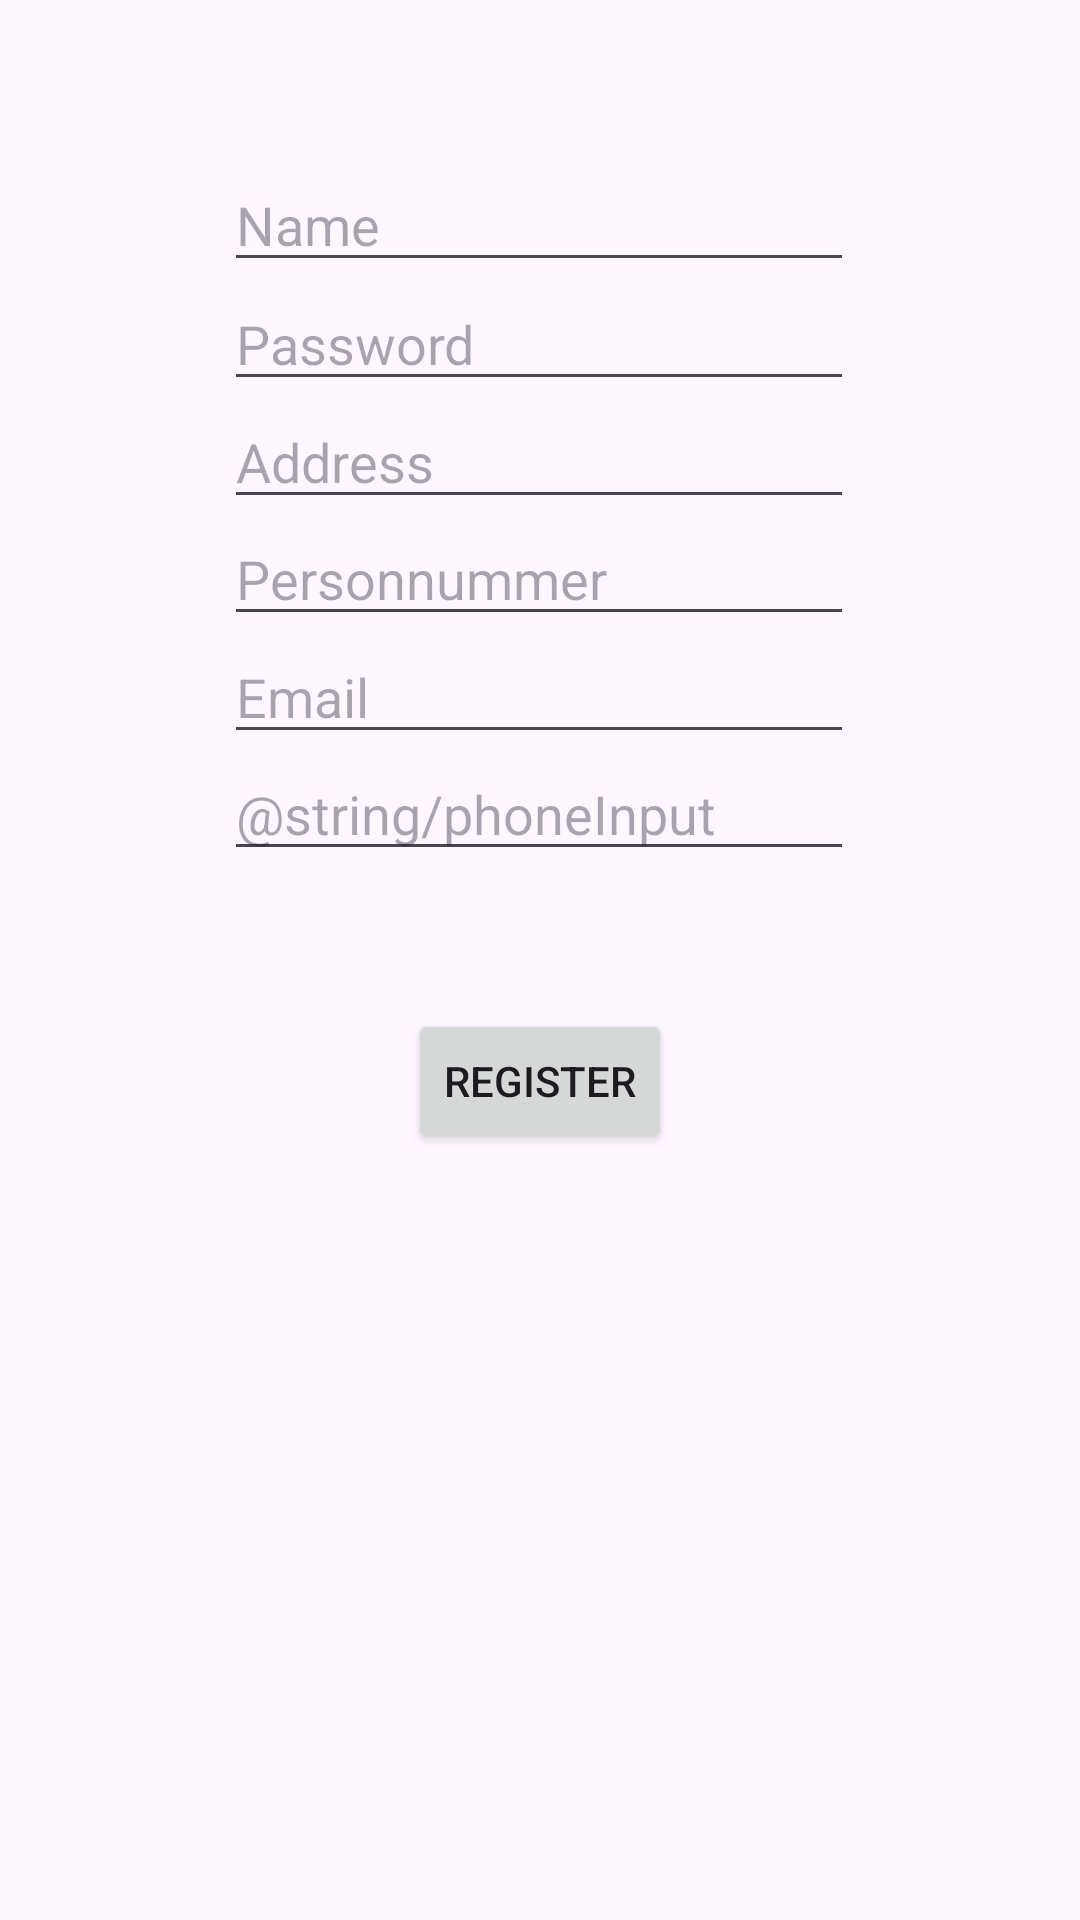

This screen was rendered from an Android layout file. Write that file and the resources it references.
<!-- AndroidManifest.xml: application theme Theme.LifecycleV3 -->
<!-- res/layout/activity_register.xml -->
<?xml version="1.0" encoding="utf-8"?>
<androidx.constraintlayout.widget.ConstraintLayout xmlns:android="http://schemas.android.com/apk/res/android"
    xmlns:app="http://schemas.android.com/apk/res-auto"
    xmlns:tools="http://schemas.android.com/tools"
    android:layout_width="match_parent"
    android:layout_height="match_parent"
    tools:context=".RegisterActivity">

    <EditText
        android:id="@+id/regInputEmail"
        android:layout_width="wrap_content"
        android:layout_height="wrap_content"
        android:ems="10"
        android:hint="@string/emailInput"
        android:inputType="text"
        app:layout_constraintBottom_toBottomOf="parent"
        app:layout_constraintEnd_toEndOf="parent"
        app:layout_constraintHorizontal_bias="0.497"
        app:layout_constraintStart_toStartOf="parent"
        app:layout_constraintTop_toTopOf="parent"
        app:layout_constraintVertical_bias="0.351" />

    <EditText
        android:id="@+id/regInputPersonnummer"
        android:layout_width="wrap_content"
        android:layout_height="wrap_content"
        android:ems="10"
        android:hint="@string/personnummerInput"
        android:inputType="text"
        app:layout_constraintBottom_toBottomOf="parent"
        app:layout_constraintEnd_toEndOf="parent"
        app:layout_constraintHorizontal_bias="0.497"
        app:layout_constraintStart_toStartOf="parent"
        app:layout_constraintTop_toTopOf="parent"
        app:layout_constraintVertical_bias="0.285" />

    <EditText
        android:id="@+id/regInputAddress"
        android:layout_width="wrap_content"
        android:layout_height="wrap_content"
        android:ems="10"
        android:hint="@string/addressInput"
        android:inputType="text"
        app:layout_constraintBottom_toBottomOf="parent"
        app:layout_constraintEnd_toEndOf="parent"
        app:layout_constraintHorizontal_bias="0.497"
        app:layout_constraintStart_toStartOf="parent"
        app:layout_constraintTop_toTopOf="parent"
        app:layout_constraintVertical_bias="0.22" />

    <EditText
        android:id="@+id/regInputName"
        android:layout_width="wrap_content"
        android:layout_height="wrap_content"
        android:ems="10"
        android:hint="@string/nameInput"
        android:inputType="text"
        app:layout_constraintBottom_toBottomOf="parent"
        app:layout_constraintEnd_toEndOf="parent"
        app:layout_constraintHorizontal_bias="0.497"
        app:layout_constraintStart_toStartOf="parent"
        app:layout_constraintTop_toTopOf="parent"
        app:layout_constraintVertical_bias="0.088" />

    <EditText
        android:id="@+id/regInputPassword"
        android:layout_width="wrap_content"
        android:layout_height="wrap_content"
        android:ems="10"
        android:hint="@string/passwordInput"
        android:inputType="text"
        app:layout_constraintBottom_toBottomOf="parent"
        app:layout_constraintEnd_toEndOf="parent"
        app:layout_constraintHorizontal_bias="0.497"
        app:layout_constraintStart_toStartOf="parent"
        app:layout_constraintTop_toTopOf="parent"
        app:layout_constraintVertical_bias="0.154" />

    <Button
        android:id="@+id/regButton"
        android:layout_width="wrap_content"
        android:layout_height="wrap_content"
        android:text="@string/registerBtn"
        app:layout_constraintBottom_toBottomOf="parent"
        app:layout_constraintEnd_toEndOf="parent"
        app:layout_constraintStart_toStartOf="parent"
        app:layout_constraintTop_toTopOf="parent"
        app:layout_constraintVertical_bias="0.568" />

    <EditText
        android:id="@+id/regInputPhone"
        android:layout_width="wrap_content"
        android:layout_height="wrap_content"
        android:ems="10"
        android:hint="@string/phoneInput"
        android:inputType="text"
        app:layout_constraintBottom_toBottomOf="parent"
        app:layout_constraintEnd_toEndOf="parent"
        app:layout_constraintHorizontal_bias="0.497"
        app:layout_constraintStart_toStartOf="parent"
        app:layout_constraintTop_toTopOf="parent"
        app:layout_constraintVertical_bias="0.416" />
</androidx.constraintlayout.widget.ConstraintLayout>
<!-- resources referenced by this layout -->
<resources>
  <string name="addressInput">Address</string>
  <string name="emailInput">Email</string>
  <string name="nameInput">Name</string>
  <string name="passwordInput">Password</string>
  <string name="personnummerInput">Personnummer</string>
  <string name="registerBtn">Register</string>
  <style name="Theme.LifecycleV3" parent="Base.Theme.LifecycleV3" />
  <style name="Base.Theme.LifecycleV3" parent="Theme.Material3.DayNight.NoActionBar">
          
          
      </style>
</resources>
